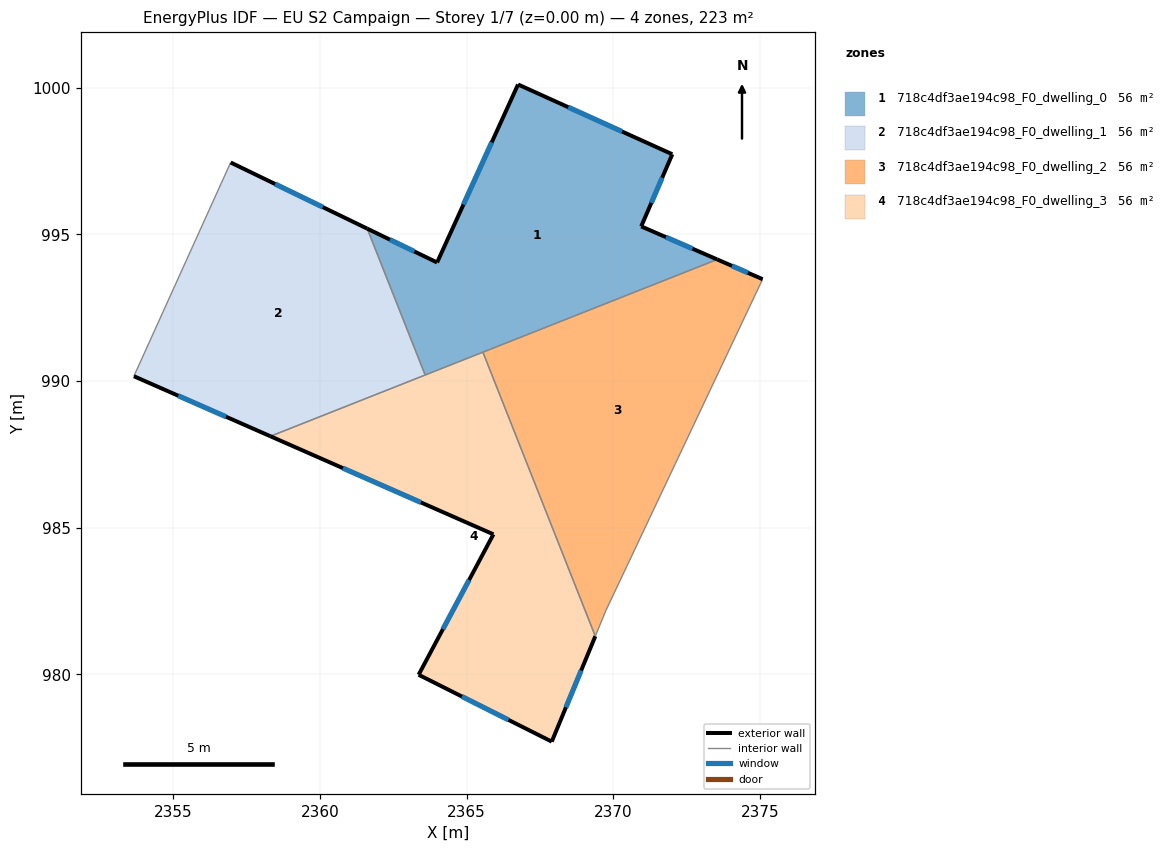
=== STOREY PLAN SPEC (per zone: floor XY polygon, exterior-wall plan segments, windows/doors) ===
zone 1: 718c4df3ae194c98_F0_dwelling_0  (55.8 m²)
  floor: (2372.01, 997.73) (2370.95, 995.27) (2373.54, 994.14) (2363.58, 990.20) (2361.61, 995.20) (2363.99, 994.04) (2366.75, 1000.11)
  exterior wall: (2372.01, 997.73) – (2366.75, 1000.11)  [5.8 m]
    window: (2370.30, 998.51) – (2368.46, 999.34)  [2.1 m²]
  exterior wall: (2370.95, 995.27) – (2372.01, 997.73)  [2.7 m]
    window: (2371.30, 996.07) – (2371.67, 996.93)  [1.0 m²]
  exterior wall: (2373.54, 994.14) – (2370.95, 995.27)  [2.8 m]
    window: (2372.70, 994.51) – (2371.79, 994.91)  [1.0 m²]
  exterior wall: (2363.99, 994.04) – (2361.61, 995.20)  [2.6 m]
    window: (2363.22, 994.42) – (2362.38, 994.82)  [1.0 m²]
  exterior wall: (2366.75, 1000.11) – (2363.99, 994.04)  [6.7 m]
    window: (2365.85, 998.14) – (2364.89, 996.02)  [2.4 m²]
  interior walls: 3
zone 2: 718c4df3ae194c98_F0_dwelling_1  (55.8 m²)
  floor: (2361.61, 995.20) (2363.58, 990.20) (2358.31, 988.12) (2353.65, 990.16) (2356.95, 997.45)
  exterior wall: (2353.65, 990.16) – (2358.31, 988.12)  [5.1 m]
    window: (2355.17, 989.50) – (2356.79, 988.78)  [1.9 m²]
  exterior wall: (2361.61, 995.20) – (2356.95, 997.45)  [5.2 m]
    window: (2360.09, 995.93) – (2358.47, 996.72)  [1.9 m²]
  interior walls: 3
zone 3: 718c4df3ae194c98_F0_dwelling_2  (55.8 m²)
  floor: (2375.09, 993.47) (2369.75, 982.18) (2369.39, 981.30) (2365.55, 990.98) (2373.54, 994.14)
  exterior wall: (2375.09, 993.47) – (2373.54, 994.14)  [1.7 m]
    window: (2374.59, 993.69) – (2374.05, 993.93)  [0.6 m²]
  interior walls: 4
zone 4: 718c4df3ae194c98_F0_dwelling_3  (55.8 m²)
  floor: (2365.55, 990.98) (2369.39, 981.30) (2367.90, 977.70) (2363.36, 979.98) (2365.91, 984.77) (2358.31, 988.12)
  exterior wall: (2367.90, 977.70) – (2369.39, 981.30)  [3.9 m]
    window: (2368.38, 978.87) – (2368.90, 980.13)  [1.4 m²]
  exterior wall: (2363.36, 979.98) – (2367.90, 977.70)  [5.1 m]
    window: (2364.84, 979.24) – (2366.43, 978.44)  [1.9 m²]
  exterior wall: (2365.91, 984.77) – (2363.36, 979.98)  [5.4 m]
    window: (2365.08, 983.21) – (2364.19, 981.54)  [2.0 m²]
  exterior wall: (2358.31, 988.12) – (2365.91, 984.77)  [8.3 m]
    window: (2360.78, 987.03) – (2363.44, 985.86)  [3.0 m²]
  interior walls: 3

=== DERIVED (storey summary) ===
Building: EU S2 Campaign
Storey: 1 of 7  (floor level z = 0.00 m)
Storey gross floor area: 223.2 m²
Zones on this storey: 4
  - 718c4df3ae194c98_F0_dwelling_0: floor 55.8 m²; exterior wall 20.6 m (61.8 m²); 5 window(s) 7.6 m²; WWR 12.2%
  - 718c4df3ae194c98_F0_dwelling_1: floor 55.8 m²; exterior wall 10.3 m (30.8 m²); 2 window(s) 3.8 m²; WWR 12.2%
  - 718c4df3ae194c98_F0_dwelling_2: floor 55.8 m²; exterior wall 1.7 m (5.1 m²); 1 window(s) 0.6 m²; WWR 12.2%
  - 718c4df3ae194c98_F0_dwelling_3: floor 55.8 m²; exterior wall 22.7 m (68.1 m²); 4 window(s) 8.3 m²; WWR 12.2%
Zone adjacency (shared interzone walls):
  - 718c4df3ae194c98_F0_dwelling_0 ↔ 718c4df3ae194c98_F0_dwelling_1
  - 718c4df3ae194c98_F0_dwelling_0 ↔ 718c4df3ae194c98_F0_dwelling_2
  - 718c4df3ae194c98_F0_dwelling_0 ↔ 718c4df3ae194c98_F0_dwelling_3
  - 718c4df3ae194c98_F0_dwelling_1 ↔ 718c4df3ae194c98_F0_dwelling_3
  - 718c4df3ae194c98_F0_dwelling_2 ↔ 718c4df3ae194c98_F0_dwelling_3